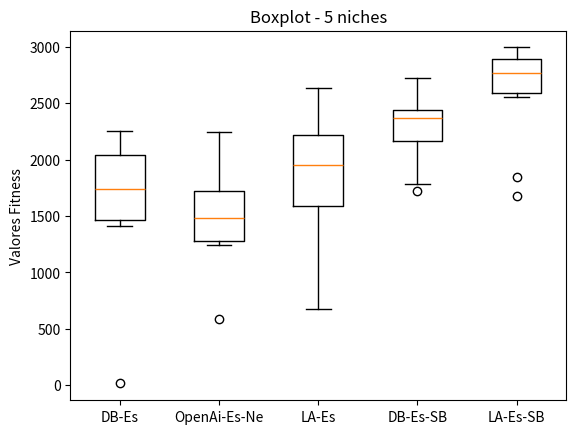

Python code for this plot:
import matplotlib.pyplot as plt

davi_5n_50g = [2096.79, 1882.49, 1708.87, 1761.49, 16.46, 1542.16, 1407.60, 2253.80, 2245.84, 1437.40]
brenda_5n_50g = [1286.96, 1605.22, 1599.83, 1356.35, 2239.50, 1281.39, 1762.46, 590.17, 2017.05, 1247.02]
larissa_500 = [1895.62, 2216.35, 676.84 , 2202.48, 1909.15, 916.04 , 1490.30, 1998.81, 2636.05, 2320.15]
#ss_5_50 = [2581.93,1533.86,1631.43,1841.13,1091.57,463.12 ,2079.90,461.91 ,115.37 ,1539.69]
super_5n_50g = [2722.44, 2439.23, 2517.59, 1783.99, 2201.03, 2437.00, 1721.58, 2319.28, 2423.41, 2149.12]
super_larissa = [2683.01, 2992.44, 2947.73, 2777.17, 1673.23, 2757.99, 2907.45, 1840.87, 2554.32, 2854.33]


data = [davi_5n_50g,  brenda_5n_50g, larissa_500, super_5n_50g, super_larissa]

fig, ax = plt.subplots()
ax.boxplot(data)

ax.set_xticklabels(['DB-Es', 'OpenAi-Es-Ne', 'LA-Es', 'DB-Es-SB', 'LA-Es-SB'])
ax.set_ylabel('Valores Fitness')

plt.title('Boxplot - 5 niches')
#plt.figure(figsize=)
#plt.savefig('5_50.png')
plt.show()
